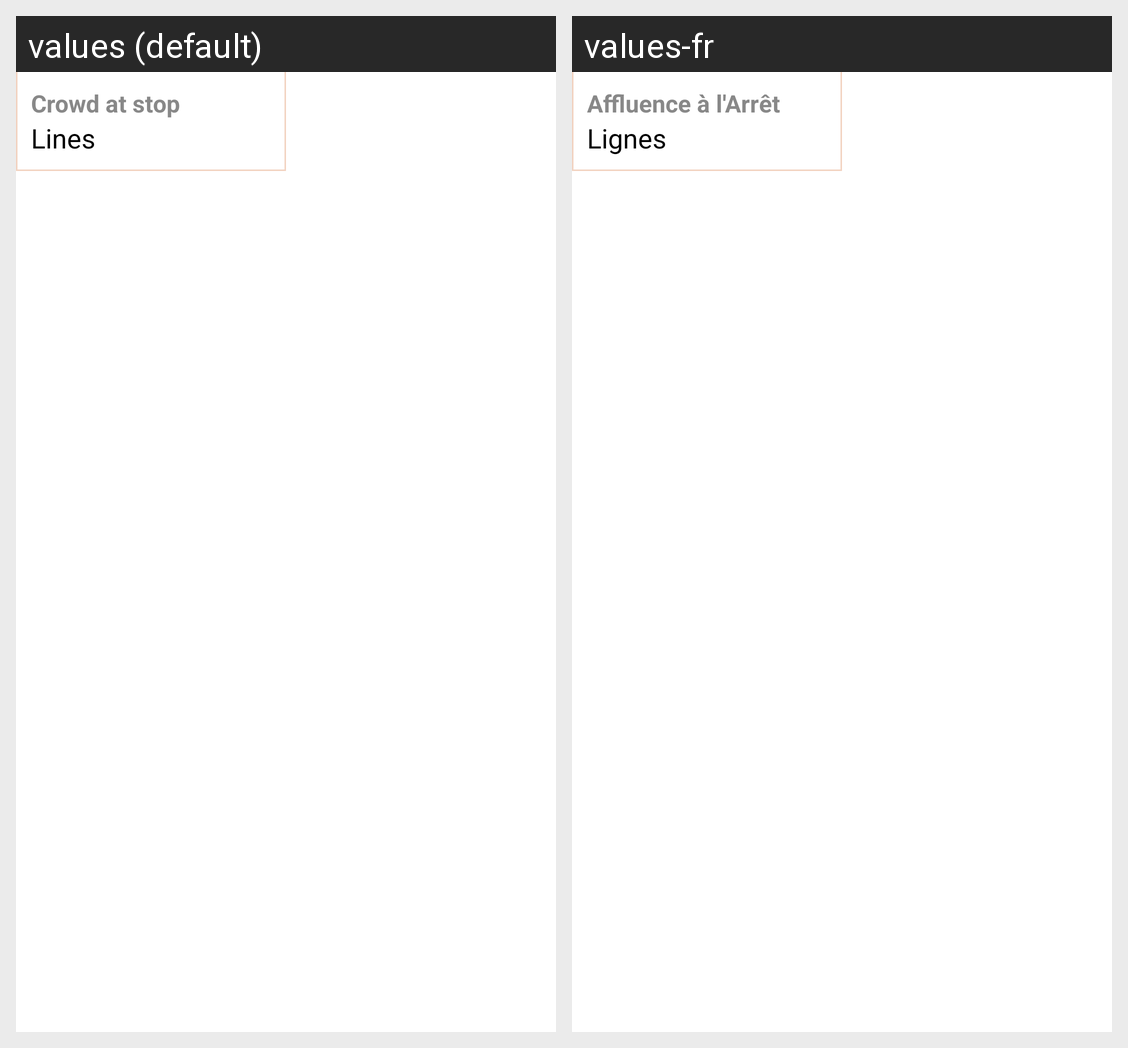

Translations of the strings shown on this Android screen, per locale in the grid:
Android screen res/layout/show_stop_lines_map.xml rendered under 2 locales, left to right: values (default), values-fr. Device: Nexus 5 (rendered at 1080×1920; each locale shown at half size, 540×960, under a caption strip naming it); theme AppTheme.
Strings drawn on this screen, with the default value and each locale's value (text and hints the layout hard-codes, and strings that could not be matched under every locale, appear in the picture but are not listed):

stop_crowd
  values: Crowd at stop
  values-fr: Affluence à l'Arrêt

lines
  values: Lines
  values-fr: Lignes
